Run: headless pygame with SDL's dummy video driver; simulated clock (each Clock.tick advances the game by its frame time, no real sleeping); random seed 0; keys injected as events and as key.get_pressed() state; no mouse input.
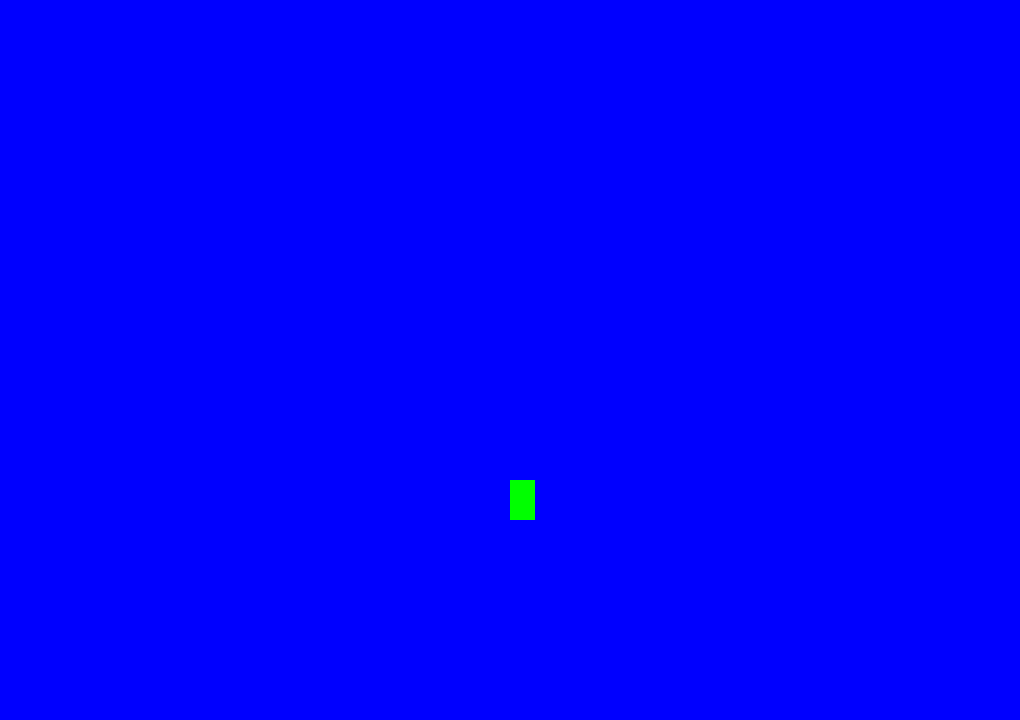
Frame 1 of 4 · flips 1–60 · no input
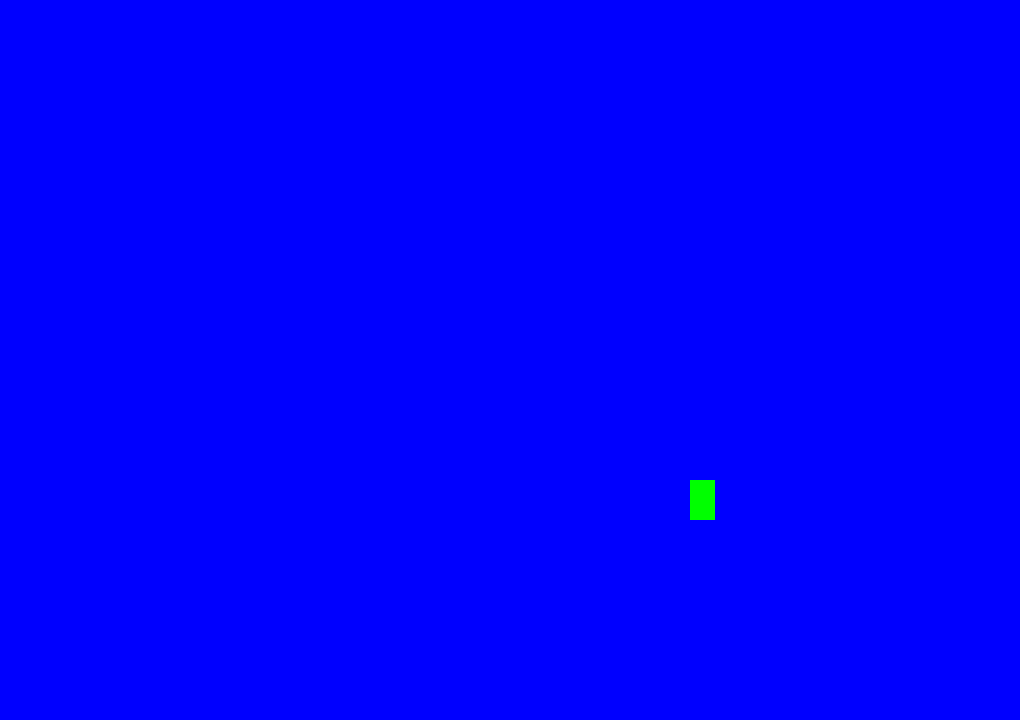
Frame 2 of 4 · flips 61–180 · tapped SPACE, RETURN · held RIGHT (→), D
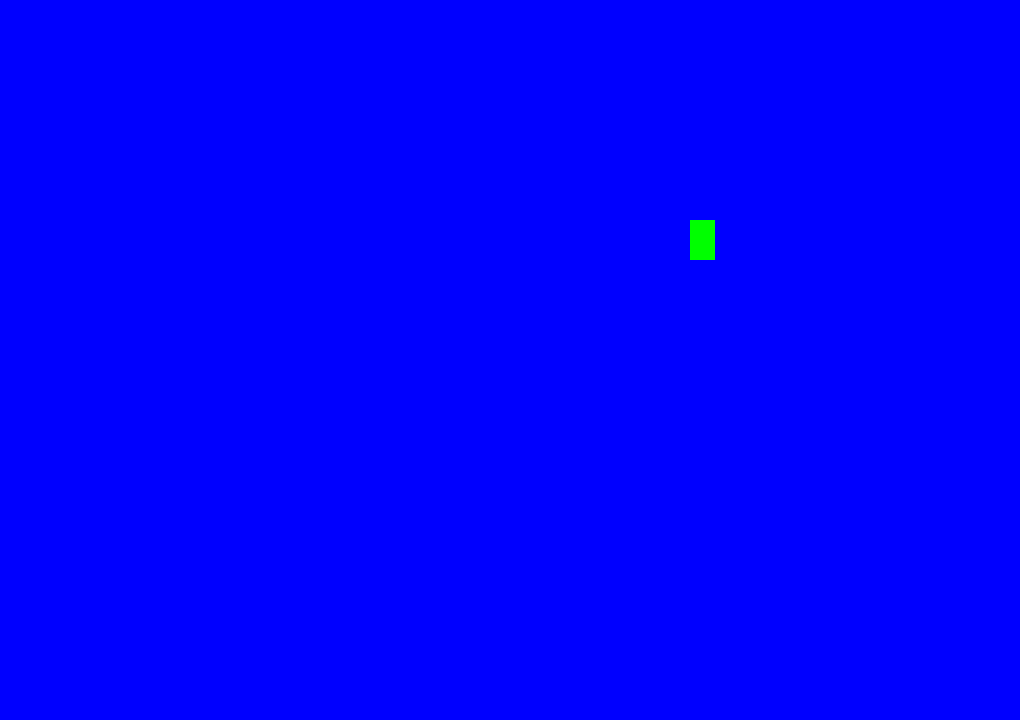
Frame 3 of 4 · flips 181–300 · held DOWN (↓), S
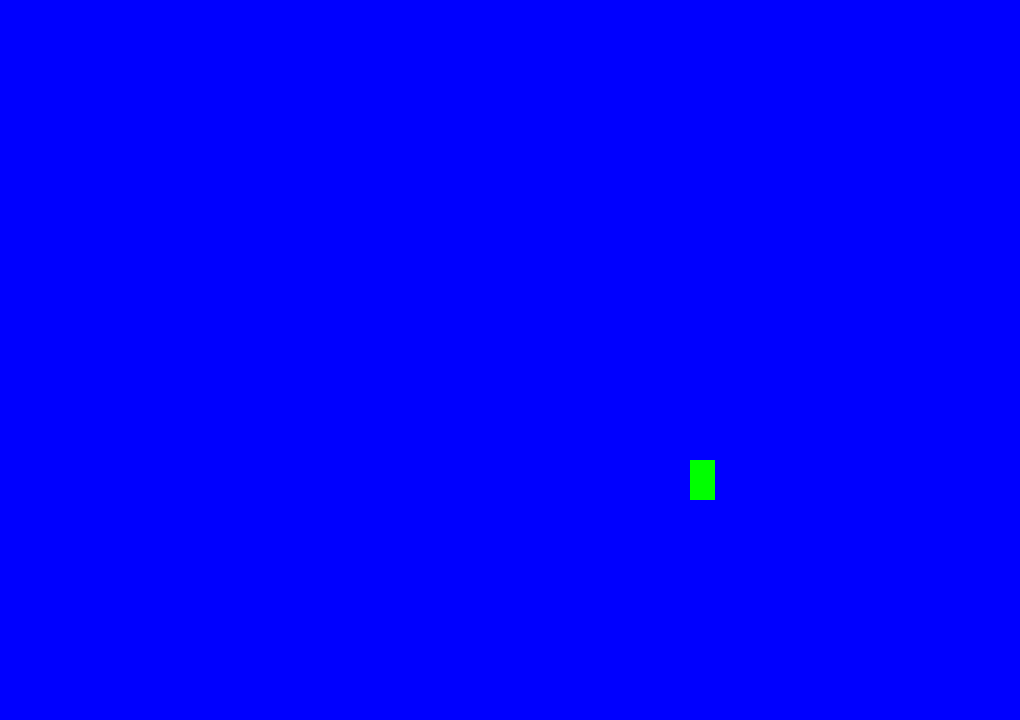
Frame 4 of 4 · flips 301–420 · held LEFT (←), A, UP (↑), W

The pygame program that drew these frames:

import pygame
from pygame.locals import *
import sys
import math
UP = 0
RIGHT = 1
DOWN = 2
LEFT = 3

WIDTH = 1020
HEIGHT = 720
FPS = 60

# no update tem qe remover canhao quando destroi um navio ou qundno sai da tela para diminuir tamnaho do vetor
class CannonBall(pygame.sprite.Sprite):
   def __init__(self, pos, ang):
      # super.__init__(groups)
      self.speed = 50
      self.color = (255,0,0)
      self.angle = ang
      self.size = 10
      self.pos = (pos[0]-self.size/2,pos[1]-self.size/2)
      self.surface = pygame.Surface((self.size,self.size))
   
   def update(self):
      self.pos = (self.pos[0] + self.speed*math.cos(self.angle),self.pos[1]+self.speed*math.sin(self.angle)) 

class EnemyBoat(pygame.sprite.Sprite):
   pass

class EnemyPirate(pygame.sprite.Sprite):
   pass

class Player(pygame.sprite.Sprite):
   
   def __init__(self, groups):
      # super.__init__(groups) noa ta funcionadno nao sei pq
      self.pos = (WIDTH/2,HEIGHT/2)
      self.width = 25
      self.height = 40 
      self.speed = 10
      self.angle = math.pi/2
      self.color = (0,255,0)
      self.surface = pygame.Surface((self.width,self.height))
      self.surface.fill(self.color)
      self.cannon_balls = []

   # teria que ver comom fica com rotacao acho qeu basta adicionar o calculo em relacao ao angulo

   def switch_sides(self):
      if(self.pos[0]>WIDTH - self.width/5):
         self.pos = (0,self.pos[1])
      elif(self.pos[0]<0 + self.width/5):
         self.pos = (WIDTH,self.pos[1])
      if(self.pos[1]>HEIGHT):
         self.pos = (self.pos[0],0)
      elif(self.pos[1]<0 + self.height/5):
         self.pos = (self.pos[0],HEIGHT)
      return self.pos
   
   def update(self,key_pressed):
      if key_pressed == UP:
         self.pos = (self.pos[0],self.pos[1]-self.speed) 
      if key_pressed == DOWN:
         self.pos = (self.pos[0],self.pos[1]+self.speed) 
      if key_pressed == LEFT:
         self.pos = (self.pos[0]-self.speed,self.pos[1]) 
      if key_pressed == RIGHT:
         self.pos = (self.pos[0]+self.speed,self.pos[1]) 
      # if len(self.cannon_balls) > 0:
      #    for cannon_ball in self.cannon_balls:
      #       # cannon_ball.update()
      #       pass

      self.pos = self.switch_sides()

   def create_cannon_ball(self):
      # talvez tenha q considersar o angulo para acahr o centro depois
      new_cannon_ball = CannonBall((self.pos[0] + self.width/2,self.pos[1]+self.height/2),self.angle)
      self.cannon_balls.append(new_cannon_ball)


# centro da surface eh no ponto 0,0
# cuidado pra nao queberar o jogo pra ifcar indo e voltando no canot da tela

pygame.init()
screen = pygame.display.set_mode((WIDTH,HEIGHT))
pygame.display.set_caption('Piratas da Guanabara')
clock = pygame.time.Clock()

key_pressed = 0
all_sprites = pygame.sprite.Group()
boat = Player(all_sprites)
# all_sprites.add(boat)


while True:
   clock.tick(FPS)
   for event in pygame.event.get():
      if event.type == QUIT:
         pygame.quit() 
         sys.exit()

      if event.type == KEYDOWN:
         if event.key == K_UP:
            key_pressed = UP
         if event.key == K_DOWN:
            key_pressed = DOWN
         if event.key == K_LEFT:
            key_pressed = LEFT
         if event.key == K_RIGHT:
            key_pressed = RIGHT
         if event.key == K_SPACE:
            # new_cannon_ball = CannonBall(boat.pos,boat.angle)
            boat.create_cannon_ball()            


   boat.update(key_pressed)

   screen.fill((0,0,255))
   screen.blit(boat.surface,boat.pos)
   for cannon_ball in boat.cannon_balls:
      cannon_ball.update()
      screen.blit(cannon_ball.surface, cannon_ball.pos)

   pygame.display.update()
      
